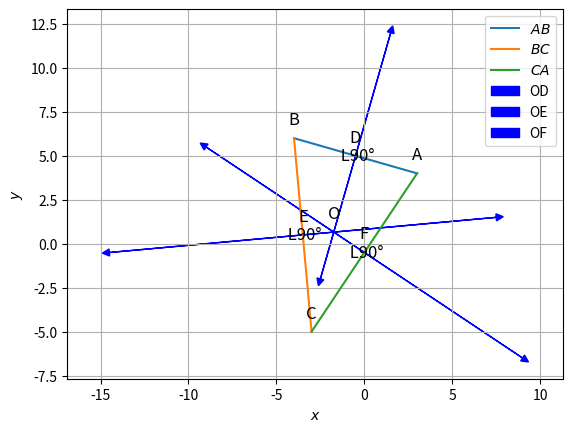

This figure's Python source:
import numpy as np
import matplotlib.pyplot as plt
import sympy

# Triangle coordinates
A = np.array([3.0, 4.0])
B = np.array([-4.0, 6.0])
C = np.array([-3.0, -5.0])
#coefficients of the line
def perpendicular_bisector(B, C):
    midpoint = (B + C) / 2
    direction = B - C
    constant = np.dot(direction.T, midpoint)
    equation_coeffs = np.concatenate((direction, [-constant]))
    return equation_coeffs



equation_coeff1 = perpendicular_bisector(A, B)
equation_coeff2 = perpendicular_bisector(B, C)
equation_coeff3 = perpendicular_bisector(C, A)
#To find the intersection of the perpendicular bisectors
# Coefficient Matrix
M = np.array([equation_coeff1, equation_coeff2])

# Row reduced echelon form
res,pivots=sympy.Matrix(M).rref()
value1 = -res[0, 2]  # x value
value2 = -res[1, 2]  # y value

# Generate points along a line
def line_gen(A, B):
    len = 10
    dim = A.shape[0]
    x_AB = np.zeros((dim, len))
    lam_1 = np.linspace(0, 1, len)
    for i in range(len):
        temp1 = A + lam_1[i] * (B - A)
        x_AB[:, i] = temp1.T
    return x_AB

# Generating all lines
x_AB = line_gen(A, B)
x_BC = line_gen(B, C)
x_CA = line_gen(C, A)

# Plotting all lines
plt.plot(x_AB[0, :], x_AB[1, :], label='$AB$')
plt.plot(x_BC[0, :], x_BC[1, :], label='$BC$')
plt.plot(x_CA[0, :], x_CA[1, :], label='$CA$')

# Midpoint of each line
def midpoint(P, Q):
    return (P + Q) / 2

# Perpendicular bisector
def line_dir_pt(m, A, k1=0, k2=1):
    len = 10
    dim = A.shape[0]
    x_AB = np.zeros((dim, len))
    lam_1 = np.linspace(k1, k2, len)
    for i in range(len):
        temp1 = A + lam_1[i] * m
        x_AB[:, i] = temp1.T
    return x_AB

# Calculate the perpendicular vector and plot arrows
def perpendicular(B, C, label):
    BC_direction = B - C
    perpendicular = np.array([-BC_direction[1], BC_direction[0]])
    mid = midpoint(B, C)
    x_D = line_dir_pt(perpendicular, mid, 0, 1)
    plt.arrow(mid[0], mid[1], perpendicular[0], perpendicular[1], color='blue', head_width=0.4, head_length=0.4, label=label)
    plt.arrow(mid[0], mid[1], -perpendicular[0], -perpendicular[1], color='blue', head_width=0.4, head_length=0.4)
    return x_D

x_D = perpendicular(A, B, 'OD')
x_E = perpendicular(B, C, 'OE')
x_F = perpendicular(C, A, 'OF')






# Label the triangle vertices and intersection point

mid12 = midpoint(A, B)
mid23 = midpoint(B, C)
mid31 = midpoint(C, A)
intersection = np.array([value1,value2])


points = {'A': A, 'B':B, 'C': C, 'D': mid12, 'E': mid23, 'F': mid31,'O':intersection }
for label, point in points.items():
  plt.annotate(label, point, textcoords="offset points", xytext=(0, 10), ha='center', fontsize=12)
  if label in ['D', 'E', 'F']:
    plt.text(point[0], point[1], ' L90°', fontsize=12, color='black', ha='center', va='center')


plt.xlabel('$x$')
plt.ylabel('$y$')
plt.legend(loc='best')
plt.grid()
plt.axis('equal')
plt.show()
